Run: headless pygame with SDL's dummy video driver; simulated clock (each Clock.tick advances the game by its frame time, no real sleeping); random seed 0; keys injected as events and as key.get_pressed() state; mouse plan: one left click at the window centre at the start of phase 2, then a move to the lower-right quarter at the start of phase 3; restart key C tapped at the start of phases 3 and 4.
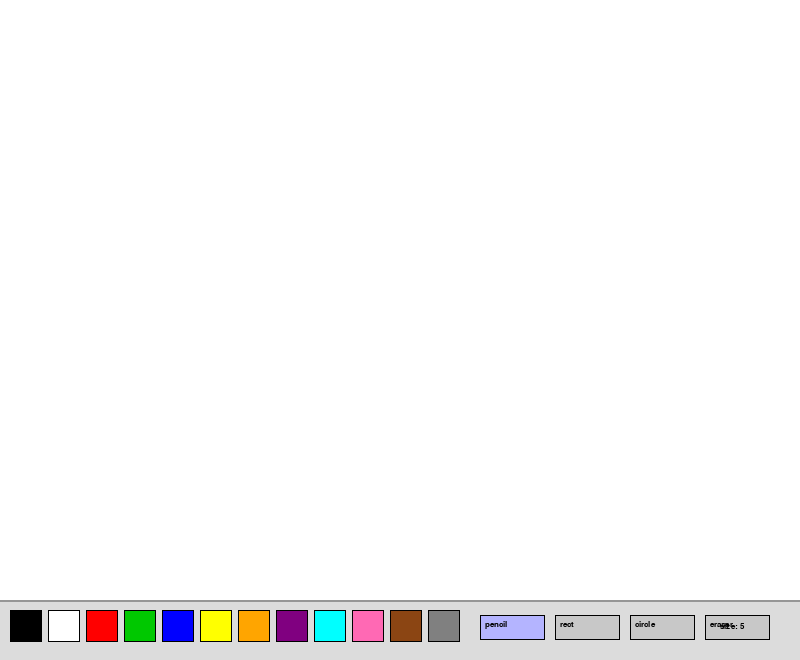
Frame 1 of 4 · flips 1–60 · no input
Frame 2 of 4 · flips 61–180 · clicked the window centre · tapped SPACE, RETURN · held RIGHT (→), D · screen unchanged from frame 1, image omitted
Frame 3 of 4 · flips 181–300 · moved the mouse to the lower-right quarter · tapped C · held DOWN (↓), S · screen unchanged from frame 2, image omitted
Frame 4 of 4 · flips 301–420 · tapped C · held LEFT (←), A, UP (↑), W · screen unchanged from frame 3, image omitted

The pygame program that drew these frames:

import pygame
import sys

pygame.init()

# screen size
WIDTH  = 800
HEIGHT = 600
PANEL_H = 60  # height of toolbar at the bottom

# colors for palette
PALETTE = [
    (0,   0,   0),    # black
    (255, 255, 255),  # white
    (255, 0,   0),    # red
    (0,   200, 0),    # green
    (0,   0,   255),  # blue
    (255, 255, 0),    # yellow
    (255, 165, 0),    # orange
    (128, 0,   128),  # purple
    (0,   255, 255),  # cyan
    (255, 105, 180),  # pink
    (139, 69,  19),   # brown
    (128, 128, 128),  # gray
]

# tool names
TOOL_PENCIL = "pencil"
TOOL_RECT   = "rect"
TOOL_CIRCLE = "circle"
TOOL_ERASER = "eraser"

# window setup
screen = pygame.display.set_mode((WIDTH, HEIGHT + PANEL_H))
pygame.display.set_caption("Paint")
clock  = pygame.time.Clock()
font   = pygame.font.SysFont("Verdana", 13)

# canvas - separate surface where we draw
canvas = pygame.Surface((WIDTH, HEIGHT))
canvas.fill((255, 255, 255))  # white background


# draws the toolbar at the bottom
def draw_toolbar(current_color, current_tool, brush_size):
    # toolbar background
    pygame.draw.rect(screen, (220, 220, 220), (0, HEIGHT, WIDTH, PANEL_H))
    pygame.draw.line(screen, (150, 150, 150), (0, HEIGHT), (WIDTH, HEIGHT), 2)

    # draw color palette
    for i, color in enumerate(PALETTE):
        x = 10 + i * 38
        y = HEIGHT + 10
        rect = pygame.Rect(x, y, 32, 32)
        pygame.draw.rect(screen, color, rect)
        pygame.draw.rect(screen, (0, 0, 0), rect, 1)
        # highlight selected color
        if color == current_color:
            pygame.draw.rect(screen, (0, 0, 0), rect, 3)

    # draw tool buttons
    tools = [TOOL_PENCIL, TOOL_RECT, TOOL_CIRCLE, TOOL_ERASER]
    for i, tool in enumerate(tools):
        x = 480 + i * 75
        y = HEIGHT + 15
        rect = pygame.Rect(x, y, 65, 25)
        # highlight selected tool
        color = (180, 180, 255) if tool == current_tool else (200, 200, 200)
        pygame.draw.rect(screen, color, rect)
        pygame.draw.rect(screen, (0, 0, 0), rect, 1)
        label = font.render(tool, True, (0, 0, 0))
        screen.blit(label, (x + 5, y + 5))

    # draw brush size indicator
    size_label = font.render(f"size: {brush_size}", True, (0, 0, 0))
    screen.blit(size_label, (WIDTH - 80, HEIGHT + 22))


# main variables
current_color = (0, 0, 0)   # starting color is black
current_tool  = TOOL_PENCIL  # starting tool is pencil
brush_size    = 5            # brush/eraser size
drawing       = False        # is mouse button held down
start_pos     = None         # starting position for rect and circle


while True:

    for event in pygame.event.get():
        if event.type == pygame.QUIT:
            pygame.quit()
            sys.exit()

        # scroll to change brush size
        if event.type == pygame.MOUSEWHEEL:
            brush_size = max(1, min(50, brush_size + event.y))

        if event.type == pygame.MOUSEBUTTONDOWN:
            if event.button == 1:  # left click
                mx, my = event.pos

                # check if clicked on toolbar
                if my > HEIGHT:
                    # check color palette clicks
                    for i, color in enumerate(PALETTE):
                        x = 10 + i * 38
                        y = HEIGHT + 10
                        if x <= mx <= x + 32 and y <= my <= y + 32:
                            current_color = color

                    # check tool button clicks
                    tools = [TOOL_PENCIL, TOOL_RECT, TOOL_CIRCLE, TOOL_ERASER]
                    for i, tool in enumerate(tools):
                        x = 480 + i * 75
                        y = HEIGHT + 15
                        if x <= mx <= x + 65 and y <= my <= y + 25:
                            current_tool = tool
                else:
                    # started drawing on canvas
                    drawing   = True
                    start_pos = (mx, my)

        if event.type == pygame.MOUSEBUTTONUP:
            if event.button == 1 and drawing:
                mx, my = event.pos
                my = min(my, HEIGHT - 1)  # clamp to canvas area

                # draw rectangle on mouse release
                if current_tool == TOOL_RECT and start_pos:
                    x = min(start_pos[0], mx)
                    y = min(start_pos[1], my)
                    w = abs(mx - start_pos[0])
                    h = abs(my - start_pos[1])
                    pygame.draw.rect(canvas, current_color, (x, y, w, h), brush_size)

                # draw circle on mouse release
                if current_tool == TOOL_CIRCLE and start_pos:
                    cx = (start_pos[0] + mx) // 2
                    cy = (start_pos[1] + my) // 2
                    rx = abs(mx - start_pos[0]) // 2
                    ry = abs(my - start_pos[1]) // 2
                    if rx > 0 and ry > 0:
                        pygame.draw.ellipse(canvas, current_color,
                                            (cx - rx, cy - ry, rx * 2, ry * 2), brush_size)

                drawing   = False
                start_pos = None

        if event.type == pygame.KEYDOWN:
            # press c to clear the canvas
            if event.key == pygame.K_c:
                canvas.fill((255, 255, 255))

    # pencil and eraser work while mouse is held down
    if drawing and current_tool in (TOOL_PENCIL, TOOL_ERASER):
        mx, my = pygame.mouse.get_pos()
        if my < HEIGHT:  # only draw on canvas area
            color = (255, 255, 255) if current_tool == TOOL_ERASER else current_color
            pygame.draw.circle(canvas, color, (mx, my), brush_size)

    # draw canvas onto screen
    screen.blit(canvas, (0, 0))

    # draw preview for rect and circle while dragging
    if drawing and start_pos:
        mx, my = pygame.mouse.get_pos()
        my = min(my, HEIGHT - 1)

        if current_tool == TOOL_RECT:
            x = min(start_pos[0], mx)
            y = min(start_pos[1], my)
            w = abs(mx - start_pos[0])
            h = abs(my - start_pos[1])
            # draw dashed preview on screen (not canvas)
            pygame.draw.rect(screen, current_color, (x, y, w, h), 1)

        if current_tool == TOOL_CIRCLE:
            cx = (start_pos[0] + mx) // 2
            cy = (start_pos[1] + my) // 2
            rx = abs(mx - start_pos[0]) // 2
            ry = abs(my - start_pos[1]) // 2
            if rx > 0 and ry > 0:
                pygame.draw.ellipse(screen, current_color,
                                    (cx - rx, cy - ry, rx * 2, ry * 2), 1)

    # draw toolbar on top of everything
    draw_toolbar(current_color, current_tool, brush_size)

    pygame.display.update()
    clock.tick(60)
